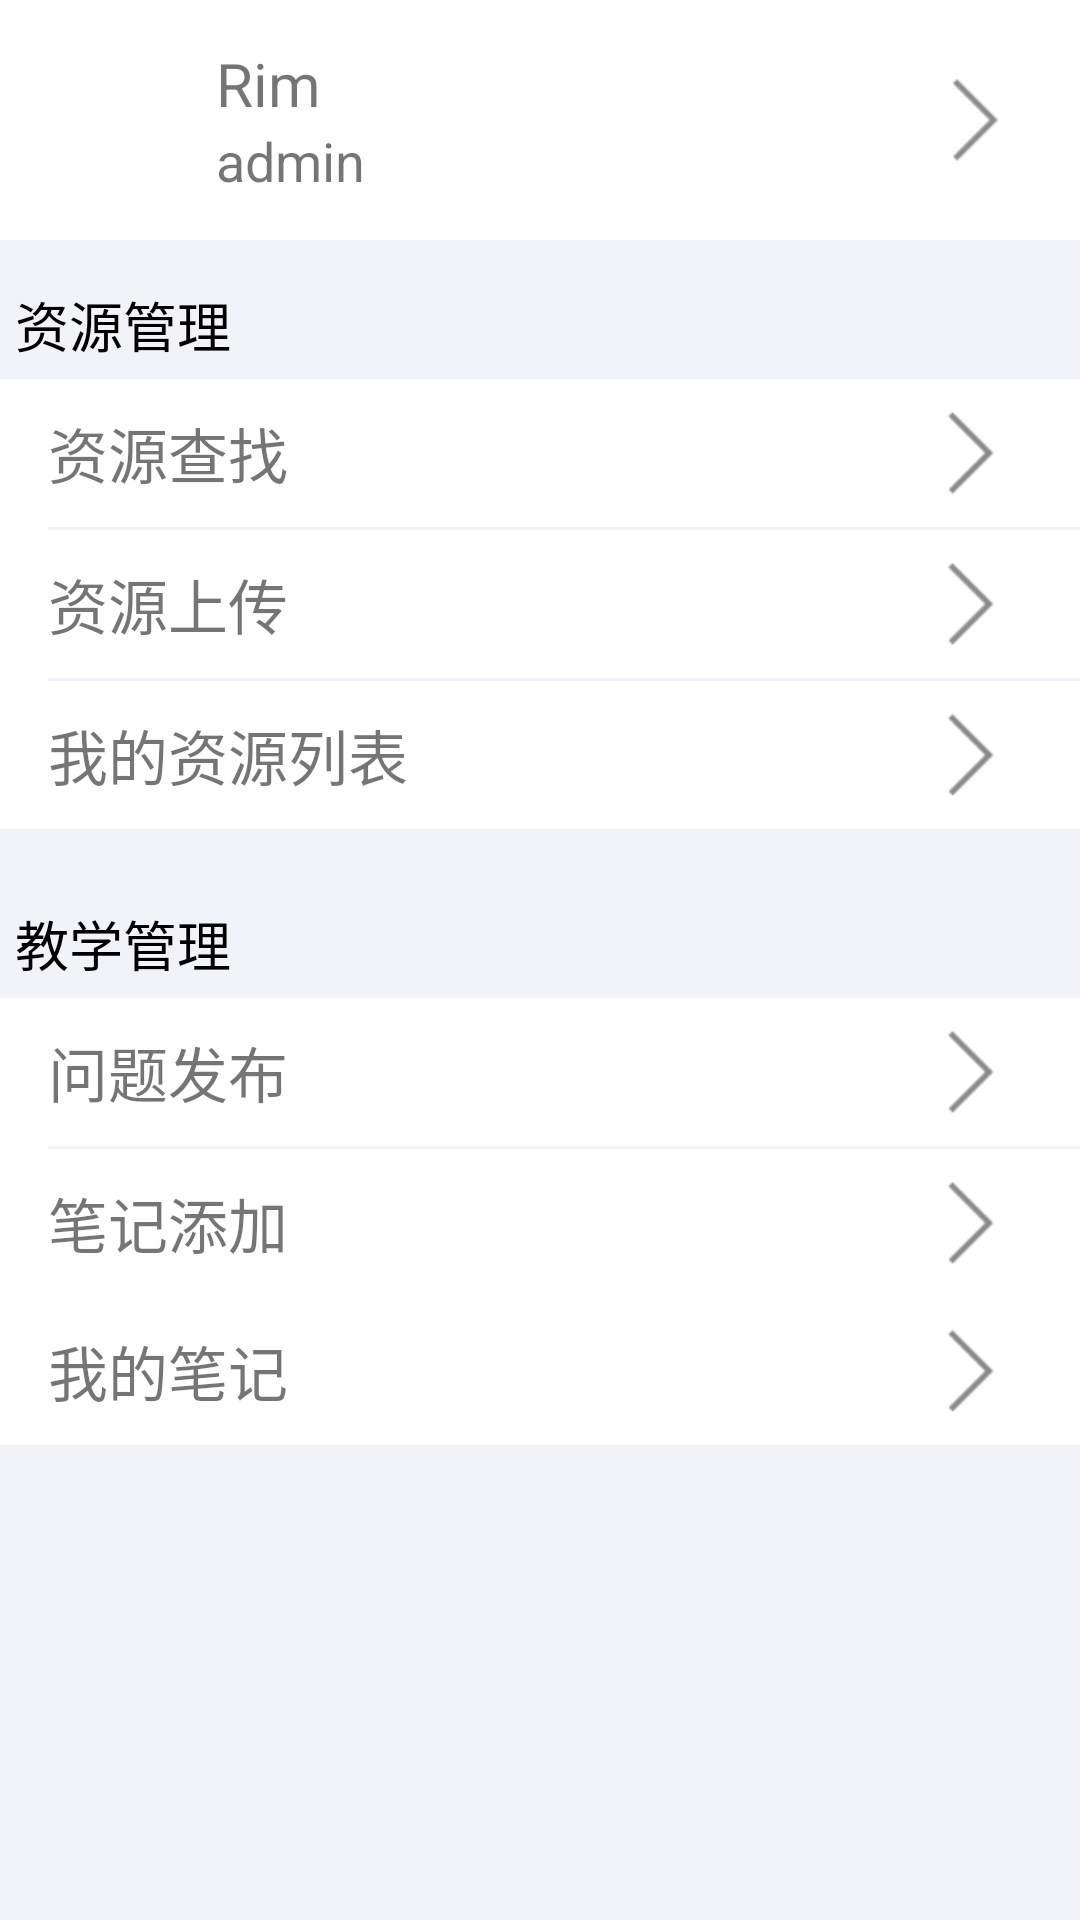

This screen was rendered from an Android layout file. Write that file and the resources it references.
<!-- AndroidManifest.xml: application theme myAppTheme -->
<!-- res/layout/fragment_personal.xml -->
<?xml version="1.0" encoding="utf-8"?>
<LinearLayout xmlns:android="http://schemas.android.com/apk/res/android"
    android:layout_width="match_parent"
    android:layout_height="match_parent"
    android:background="#F2F2F9"
    android:orientation="vertical">

    <LinearLayout
        android:id="@+id/layoutAuthor"
        android:layout_width="match_parent"
        android:layout_height="80dp"
        android:background="@color/write"
        android:orientation="horizontal">
        <LinearLayout
            android:layout_width="0dp"
            android:layout_weight="1"
            android:layout_height="match_parent">
            <ImageView
                android:id="@+id/imgAuthor"
                android:layout_width="match_parent"
                android:layout_height="match_parent"
                android:padding="5dp"
                android:src="@mipmap/ic_launcher"/>
        </LinearLayout>
        <LinearLayout
            android:layout_width="0dp"
            android:layout_weight="3"
            android:layout_height="match_parent"
            android:gravity="center"
            android:orientation="vertical">
            <TextView
                android:id="@+id/tvUsername"
                android:layout_width="match_parent"
                android:layout_height="wrap_content"
                android:text="Rim"
                android:textSize="20sp"/>
            <TextView
                android:id="@+id/tvNick"
                android:layout_width="match_parent"
                android:layout_height="wrap_content"
                android:textSize="18sp"
                android:text="admin"/>
        </LinearLayout>
        <LinearLayout
            android:layout_width="0dp"
            android:layout_weight="1"
            android:layout_height="match_parent"
            android:gravity="center">
            <ImageView
                android:layout_width="match_parent"
                android:layout_height="wrap_content"
                android:src="@mipmap/icon_right"/>
        </LinearLayout>
    </LinearLayout>

    <LinearLayout
        android:layout_width="match_parent"
        android:layout_height="wrap_content"
        android:layout_marginTop="10dp"
        android:background="@color/write"
        android:orientation="vertical">

        <TextView
            android:layout_width="match_parent"
            android:layout_height="wrap_content"
            android:background="#F2F2F9"
            android:padding="5dp"
            android:text="资源管理"
            android:textColor="@color/black"
            android:textSize="18sp" />

        <LinearLayout
            android:id="@+id/layoutSearch"
            android:layout_width="match_parent"
            android:layout_height="wrap_content"
            android:orientation="horizontal">

            <TextView
                android:id="@+id/textView"
                android:layout_width="0dp"
                android:layout_height="wrap_content"
                android:layout_weight="7"
                android:paddingBottom="10dp"
                android:paddingLeft="16dp"
                android:paddingTop="10dp"
                android:text="资源查找"
                android:textSize="20sp" />

            <ImageView
                android:layout_width="0dp"
                android:layout_height="wrap_content"
                android:layout_gravity="center"
                android:layout_marginRight="16dp"
                android:layout_weight="1"
                android:src="@mipmap/icon_right" />
        </LinearLayout>

        <View
            android:layout_width="match_parent"
            android:layout_height="1dp"
            android:layout_marginLeft="16dp"
            android:background="#F2F2F9" />

        <LinearLayout
            android:id="@+id/layoutUpload"
            android:layout_width="match_parent"
            android:layout_height="wrap_content"
            android:orientation="horizontal">

            <TextView
                android:layout_width="0dp"
                android:layout_height="wrap_content"
                android:layout_weight="7"
                android:paddingBottom="10dp"
                android:paddingLeft="16dp"
                android:paddingTop="10dp"
                android:text="资源上传"
                android:textSize="20sp" />

            <ImageView
                android:layout_width="0dp"
                android:layout_height="wrap_content"
                android:layout_gravity="center"
                android:layout_marginRight="16dp"
                android:layout_weight="1"
                android:src="@mipmap/icon_right" />
        </LinearLayout>
        <View
            android:layout_width="match_parent"
            android:layout_height="1dp"
            android:layout_marginLeft="16dp"
            android:background="#F2F2F9" />

        <LinearLayout
            android:id="@+id/layoutSourceList"
            android:layout_width="match_parent"
            android:layout_height="wrap_content"
            android:orientation="horizontal">

            <TextView
                android:layout_width="0dp"
                android:layout_height="wrap_content"
                android:layout_weight="7"
                android:paddingBottom="10dp"
                android:paddingLeft="16dp"
                android:paddingTop="10dp"
                android:text="我的资源列表"
                android:textSize="20sp" />

            <ImageView
                android:layout_width="0dp"
                android:layout_height="wrap_content"
                android:layout_gravity="center"
                android:layout_marginRight="16dp"
                android:layout_weight="1"
                android:src="@mipmap/icon_right" />
        </LinearLayout>
    </LinearLayout>

    <LinearLayout
        android:layout_width="match_parent"
        android:layout_height="wrap_content"
        android:orientation="vertical"
        android:background="@color/write"
        android:layout_marginTop="20dp">

        <TextView
            android:layout_width="match_parent"
            android:layout_height="wrap_content"
            android:background="#F2F2F9"
            android:padding="5dp"
            android:text="教学管理"
            android:textColor="@color/black"
            android:textSize="18sp" />
        <LinearLayout
            android:id="@+id/layoutQuestion"
            android:layout_width="match_parent"
            android:layout_height="wrap_content"
            android:orientation="horizontal">

            <TextView
                android:layout_width="0dp"
                android:layout_height="wrap_content"
                android:layout_weight="7"
                android:paddingBottom="10dp"
                android:paddingLeft="16dp"
                android:paddingTop="10dp"
                android:text="问题发布"
                android:textSize="20sp" />

            <ImageView
                android:layout_width="0dp"
                android:layout_weight="1"
                android:layout_height="wrap_content"
                android:layout_gravity="center"
                android:layout_marginRight="16dp"
                android:src="@mipmap/icon_right"/>
        </LinearLayout>
        <View android:layout_width="match_parent"
            android:layout_height="1dp"
            android:layout_marginLeft="16dp"
            android:background="#F2F2F9"/>
        <LinearLayout
            android:id="@+id/layoutAddNote"
            android:layout_width="match_parent"
            android:layout_height="wrap_content"
            android:orientation="horizontal">
            <TextView
                android:layout_width="0dp"
                android:layout_weight="7"
                android:layout_height="wrap_content"
                android:text="笔记添加"
                android:textSize="20sp"
                android:paddingLeft="16dp"
                android:paddingTop="10dp"
                android:paddingBottom="10dp"/>
            <ImageView
                android:layout_width="0dp"
                android:layout_weight="1"
                android:layout_height="wrap_content"
                android:layout_gravity="center"
                android:layout_marginRight="16dp"
                android:src="@mipmap/icon_right"/>
        </LinearLayout>
        <LinearLayout
            android:id="@+id/layoutNoteList"
            android:layout_width="match_parent"
            android:layout_height="wrap_content"
            android:orientation="horizontal">
            <TextView
                android:layout_width="0dp"
                android:layout_weight="7"
                android:layout_height="wrap_content"
                android:text="我的笔记"
                android:textSize="20sp"
                android:paddingLeft="16dp"
                android:paddingTop="10dp"
                android:paddingBottom="10dp"/>
            <ImageView
                android:layout_width="0dp"
                android:layout_weight="1"
                android:layout_height="wrap_content"
                android:layout_gravity="center"
                android:layout_marginRight="16dp"
                android:src="@mipmap/icon_right"/>
        </LinearLayout>
    </LinearLayout>

</LinearLayout>
<!-- resources referenced by this layout -->
<resources>
  <color name="black">#000000</color>
  <color name="write">#FFFFFF</color>
  <!-- mipmap icon_right: png bitmap (mipmap-hdpi, 356 bytes) -->
  <style name="myAppTheme" parent="AppTheme">
          <item name="colorPrimary">@color/colorPrimary</item>
          <item name="colorPrimaryDark">@color/colorPrimaryDark</item>
          <item name="colorAccent">@color/colorAccent</item>
      </style>
  <style name="AppTheme" parent="Theme.AppCompat.Light.NoActionBar">
          
  
  
      </style>
  <color name="colorPrimary">#3F51B5</color>
  <color name="colorPrimaryDark">#303F9F</color>
  <color name="colorAccent">#FF4081</color>
</resources>
